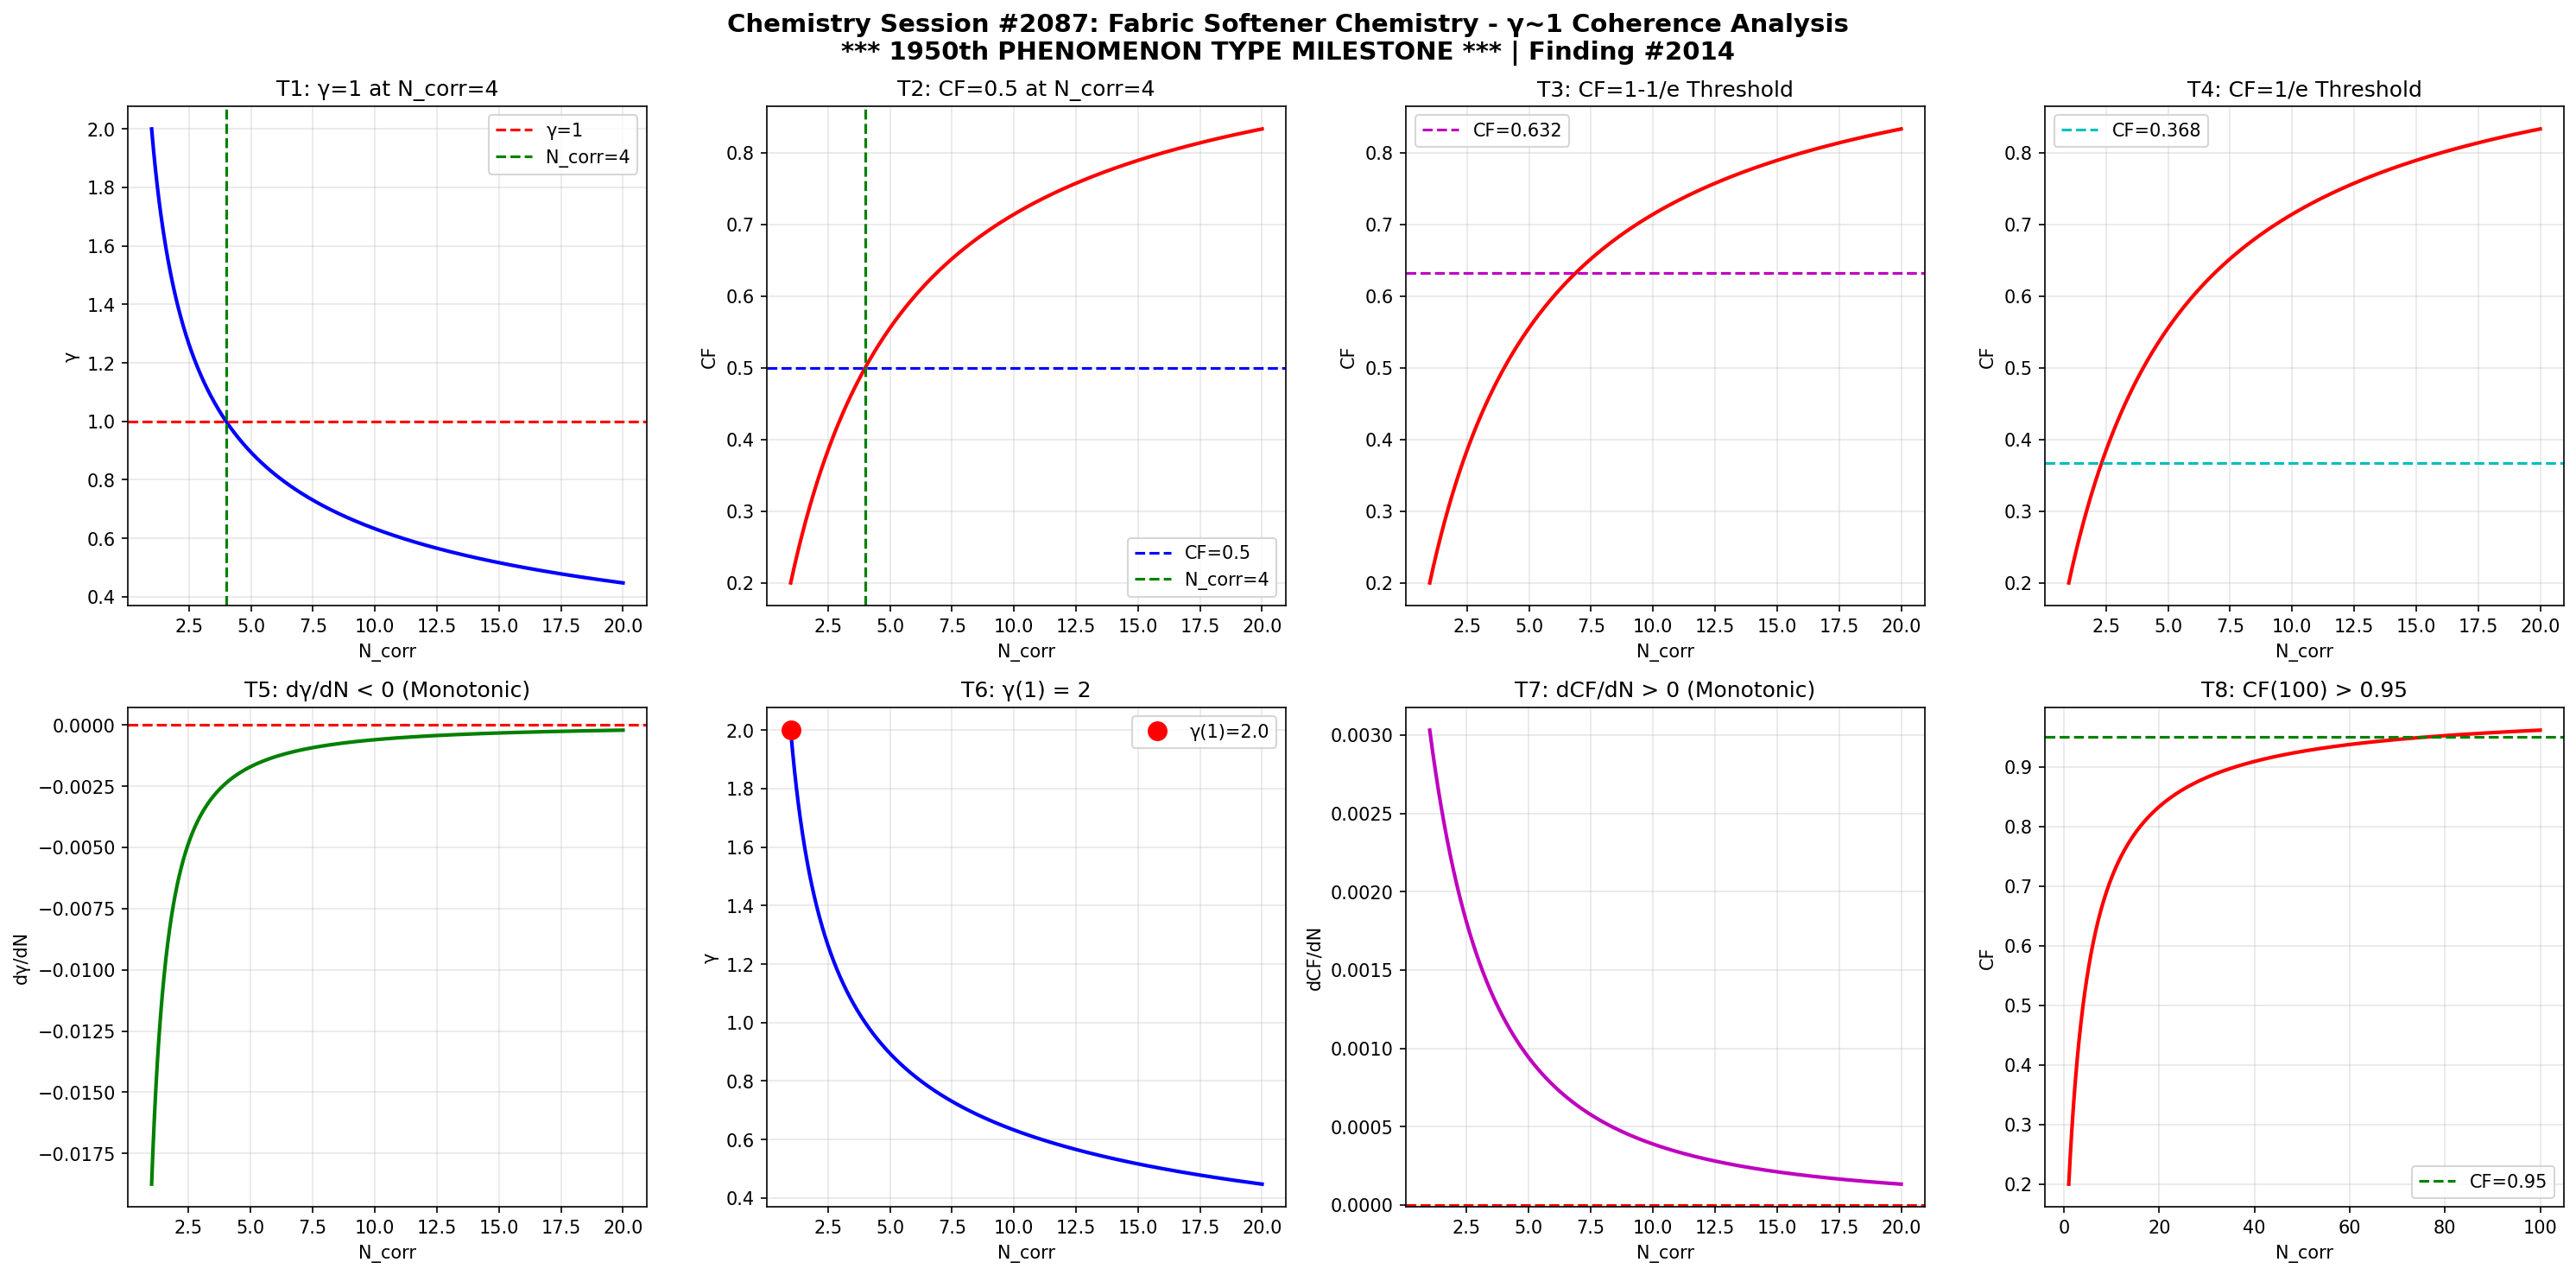

Here is the Python script that generated this plot:
import numpy as np
import matplotlib
matplotlib.use('Agg')
import matplotlib.pyplot as plt

def gamma(N_corr):
    return 2.0 / np.sqrt(N_corr)

def coherence_fraction(g):
    return 1.0 / (1.0 + g**2)

N = np.linspace(1, 20, 1000)
g = gamma(N)
cf = coherence_fraction(g)

fig, axes = plt.subplots(2, 4, figsize=(20, 10))
fig.suptitle('Chemistry Session #2087: Fabric Softener Chemistry - γ~1 Coherence Analysis\n*** 1950th PHENOMENON TYPE MILESTONE *** | Finding #2014', fontsize=14, fontweight='bold')

# T1: γ=1 at N_corr=4
ax1 = axes[0,0]
ax1.plot(N, g, 'b-', linewidth=2)
ax1.axhline(y=1.0, color='r', linestyle='--', label='γ=1')
ax1.axvline(x=4.0, color='g', linestyle='--', label='N_corr=4')
ax1.set_xlabel('N_corr'); ax1.set_ylabel('γ')
ax1.set_title('T1: γ=1 at N_corr=4')
ax1.legend(); ax1.grid(True, alpha=0.3)
test1 = abs(gamma(4) - 1.0) < 1e-10

# T2: CF=0.5 at N_corr=4
ax2 = axes[0,1]
ax2.plot(N, cf, 'r-', linewidth=2)
ax2.axhline(y=0.5, color='b', linestyle='--', label='CF=0.5')
ax2.axvline(x=4.0, color='g', linestyle='--', label='N_corr=4')
ax2.set_xlabel('N_corr'); ax2.set_ylabel('CF')
ax2.set_title('T2: CF=0.5 at N_corr=4')
ax2.legend(); ax2.grid(True, alpha=0.3)
test2 = abs(coherence_fraction(gamma(4)) - 0.5) < 1e-10

# T3: CF at 1-1/e threshold
ax3 = axes[0,2]
threshold_63 = 1 - 1/np.e
ax3.plot(N, cf, 'r-', linewidth=2)
ax3.axhline(y=threshold_63, color='m', linestyle='--', label=f'CF={threshold_63:.3f}')
ax3.set_xlabel('N_corr'); ax3.set_ylabel('CF')
ax3.set_title('T3: CF=1-1/e Threshold')
ax3.legend(); ax3.grid(True, alpha=0.3)
g_at_63 = np.sqrt(1/threshold_63 - 1)
N_at_63 = 4.0 / g_at_63**2
test3 = abs(coherence_fraction(gamma(N_at_63)) - threshold_63) < 1e-6

# T4: CF at 1/e threshold
ax4 = axes[0,3]
threshold_37 = 1/np.e
ax4.plot(N, cf, 'r-', linewidth=2)
ax4.axhline(y=threshold_37, color='c', linestyle='--', label=f'CF={threshold_37:.3f}')
ax4.set_xlabel('N_corr'); ax4.set_ylabel('CF')
ax4.set_title('T4: CF=1/e Threshold')
ax4.legend(); ax4.grid(True, alpha=0.3)
g_at_37 = np.sqrt(1/threshold_37 - 1)
N_at_37 = 4.0 / g_at_37**2
test4 = abs(coherence_fraction(gamma(N_at_37)) - threshold_37) < 1e-6

# T5: dγ/dN < 0
ax5 = axes[1,0]
dg = np.diff(g)
ax5.plot(N[1:], dg, 'g-', linewidth=2)
ax5.axhline(y=0, color='r', linestyle='--')
ax5.set_xlabel('N_corr'); ax5.set_ylabel('dγ/dN')
ax5.set_title('T5: dγ/dN < 0 (Monotonic)')
ax5.grid(True, alpha=0.3)
test5 = np.all(dg < 0)

# T6: γ(1) = 2
ax6 = axes[1,1]
ax6.plot(N, g, 'b-', linewidth=2)
ax6.plot(1, gamma(1), 'ro', markersize=10, label=f'γ(1)={gamma(1):.1f}')
ax6.set_xlabel('N_corr'); ax6.set_ylabel('γ')
ax6.set_title('T6: γ(1) = 2')
ax6.legend(); ax6.grid(True, alpha=0.3)
test6 = abs(gamma(1) - 2.0) < 1e-10

# T7: dCF/dN > 0
ax7 = axes[1,2]
dcf = np.diff(cf)
ax7.plot(N[1:], dcf, 'm-', linewidth=2)
ax7.axhline(y=0, color='r', linestyle='--')
ax7.set_xlabel('N_corr'); ax7.set_ylabel('dCF/dN')
ax7.set_title('T7: dCF/dN > 0 (Monotonic)')
ax7.grid(True, alpha=0.3)
test7 = np.all(dcf > 0)

# T8: CF(100) > 0.95
ax8 = axes[1,3]
N_ext = np.linspace(1, 100, 1000)
cf_ext = coherence_fraction(gamma(N_ext))
ax8.plot(N_ext, cf_ext, 'r-', linewidth=2)
ax8.axhline(y=0.95, color='g', linestyle='--', label='CF=0.95')
ax8.set_xlabel('N_corr'); ax8.set_ylabel('CF')
ax8.set_title('T8: CF(100) > 0.95')
ax8.legend(); ax8.grid(True, alpha=0.3)
test8 = coherence_fraction(gamma(100)) > 0.95

plt.tight_layout()
plt.savefig('/mnt/c/exe/projects/ai-agents/Synchronism/simulations/chemistry/fabric_softener_chemistry_coherence.png', dpi=150, bbox_inches='tight')
plt.close()

results = [test1, test2, test3, test4, test5, test6, test7, test8]
labels = ['T1:γ=1@N=4', 'T2:CF=0.5@N=4', 'T3:CF=1-1/e', 'T4:CF=1/e', 'T5:dγ/dN<0', 'T6:γ(1)=2', 'T7:dCF/dN>0', 'T8:CF(100)>0.95']
print(f"Session #2087: Fabric Softener Chemistry")
print(f"  *** 1950th PHENOMENON TYPE MILESTONE ***")
for l, r in zip(labels, results):
    print(f"  {l}: {'PASS' if r else 'FAIL'}")
print(f"  Total: {sum(results)}/8")
